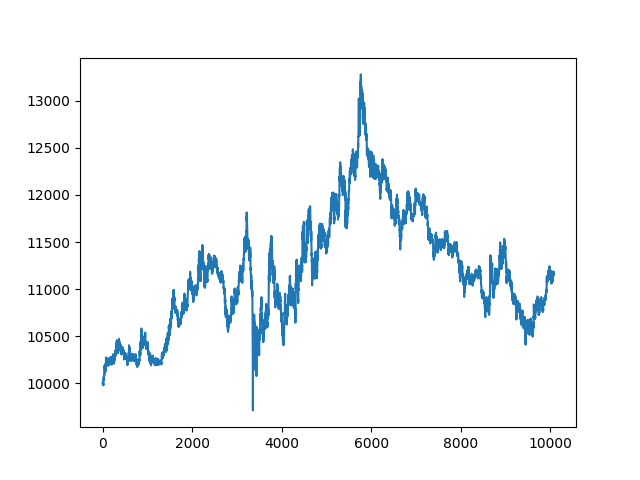

The file beside this chart, header and first rows:
, date, asset, pct_change
0, 2021-10-25 00:13:00+00:00, 10000, 
1, 2021-10-25 00:14:00+00:00, 9998, -0.0002459
2, 2021-10-25 00:15:00+00:00, 9997, -1.928397501749224e-05
3, 2021-10-25 00:16:00+00:00, 9996, -0.0001558
4, 2021-10-25 00:17:00+00:00, 9995, -3.191813870495608e-05
5, 2021-10-25 00:18:00+00:00, 9992, -0.0003782
6, 2021-10-25 00:19:00+00:00, 9990, -0.0001337
7, 2021-10-25 00:20:00+00:00, 9989, -8.697699570470174e-05
8, 2021-10-25 00:21:00+00:00, 9986, -0.0003628
9, 2021-10-25 00:22:00+00:00, 9983, -0.0002779
10, 2021-10-25 00:23:00+00:00, 9982, -0.0001359
11, 2021-10-25 00:24:00+00:00, 9985, 0.0003579
12, 2021-10-25 00:25:00+00:00, 9994, 0.0008651
13, 2021-10-25 00:26:00+00:00, 9995, 0.0001151
14, 2021-10-25 00:27:00+00:00, 9992, -0.0002784
15, 2021-10-25 00:28:00+00:00, 9978, -0.001433
16, 2021-10-25 00:29:00+00:00, 9991, 0.001312
17, 2021-10-25 00:30:00+00:00, 9993, 0.0002205
18, 2021-10-25 00:31:00+00:00, 9989, -0.0004067
19, 2021-10-25 00:32:00+00:00, 9985, -0.0004369
20, 2021-10-25 00:33:00+00:00, 10033, 0.004866
21, 2021-10-25 00:34:00+00:00, 10019, -0.001406
22, 2021-10-25 00:35:00+00:00, 10028, 0.0008234
23, 2021-10-25 00:36:00+00:00, 10054, 0.002658
24, 2021-10-25 00:37:00+00:00, 10046, -0.0008205
25, 2021-10-25 00:38:00+00:00, 10050, 0.000379
26, 2021-10-25 00:39:00+00:00, 10069, 0.001911
27, 2021-10-25 00:40:00+00:00, 10066, -0.0002693
28, 2021-10-25 00:41:00+00:00, 10051, -0.001513
29, 2021-10-25 00:42:00+00:00, 10057, 0.0005682
30, 2021-10-25 00:43:00+00:00, 10068, 0.001109
31, 2021-10-25 00:44:00+00:00, 10067, -0.0001069
32, 2021-10-25 00:45:00+00:00, 10069, 0.0002521
33, 2021-10-25 00:46:00+00:00, 10074, 0.0005041
34, 2021-10-25 00:47:00+00:00, 10093, 0.001826
35, 2021-10-25 00:48:00+00:00, 10089, -0.0003772
36, 2021-10-25 00:49:00+00:00, 10080, -0.0008805
37, 2021-10-25 00:50:00+00:00, 10075, -0.0005036
38, 2021-10-25 00:51:00+00:00, 10075, 0.0
39, 2021-10-25 00:52:00+00:00, 10107, 0.003149
40, 2021-10-25 00:53:00+00:00, 10092, -0.001444
41, 2021-10-25 00:54:00+00:00, 10165, 0.007167
42, 2021-10-25 00:55:00+00:00, 10177, 0.001186
43, 2021-10-25 00:56:00+00:00, 10188, 0.001122
44, 2021-10-25 00:57:00+00:00, 10179, -0.0009342
45, 2021-10-25 00:58:00+00:00, 10170, -0.0008104
46, 2021-10-25 00:59:00+00:00, 10179, 0.0008734
47, 2021-10-25 01:00:00+00:00, 10153, -0.002532
48, 2021-10-25 01:01:00+00:00, 10155, 0.0001684
49, 2021-10-25 01:02:00+00:00, 10153, -0.0001584
50, 2021-10-25 01:03:00+00:00, 10161, 0.0007124
51, 2021-10-25 01:04:00+00:00, 10152, -0.0008741
52, 2021-10-25 01:05:00+00:00, 10139, -0.001312
53, 2021-10-25 01:06:00+00:00, 10129, -0.0009397
54, 2021-10-25 01:07:00+00:00, 10116, -0.001321
55, 2021-10-25 01:08:00+00:00, 10107, -0.0008384
56, 2021-10-25 01:09:00+00:00, 10126, 0.001866
57, 2021-10-25 01:10:00+00:00, 10137, 0.001128
58, 2021-10-25 01:11:00+00:00, 10128, -0.0009387
59, 2021-10-25 01:12:00+00:00, 10125, -0.0003132
... 10,007 more rows
